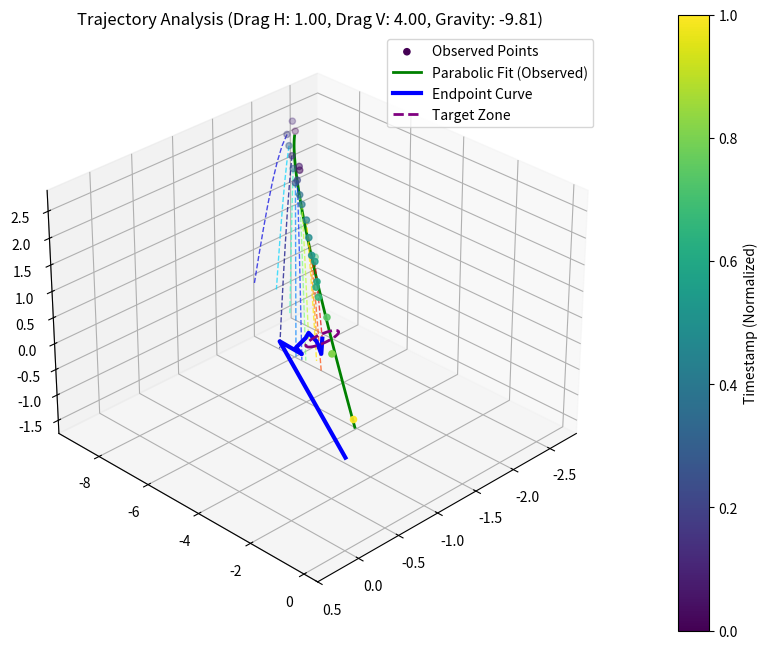

The script that saved this image:
import numpy as np
import matplotlib.pyplot as plt
from mpl_toolkits.mplot3d import Axes3D
from typing import List, Tuple

# --- Configuration for Trajectory Plotting ---
# You will paste the collected points from the output of realsense_viewer_code here.
# Example format:
# plottable_points_with_timestamps = [
#     (-0.1234, -0.5678, 0.9123, 1678886400000),
#     (-0.1250, -0.5700, 0.9150, 1678886400033),
#     # ... more points
# ]
# Original raw data - All points are restored here as requested.
raw_plottable_points_with_timestamps: List[Tuple[float, float, float, float]] = [
    (-2.3642, -9.0580, 2.2182, 1751600578947),
    (-2.0126, -7.8080, 1.9755, 1751600578980),
    (-2.0360, -7.8990, 2.0114, 1751600579013),
    (-2.3662, -9.1800, 2.3824, 1751600579047),
    (-2.0681, -8.2850, 2.1097, 1751600579080),
    (-2.2168, -8.9390, 2.2762, 1751600579113),
    (-1.8964, -7.5480, 1.9220, 1751600579147),
    (-1.8719, -7.5480, 1.8852, 1751600579180),
    (-2.1325, -8.5990, 2.1896, 1751600579214),
    (-2.0187, -8.0870, 1.9409, 1751600579214),
    (-1.8473, -7.3050, 1.7295, 1751600579280),
    (-1.8009, -7.0760, 1.6293, 1751600579314),
    (-1.7446, -6.7260, 1.4503, 1751600579347),
    (-1.6315, -6.2900, 1.2949, 1751600579380),
    (-1.5418, -5.9070, 1.1104, 1751600579414),
    (-1.5666, -5.8560, 0.9866, 1751600579447),
    (-1.4539, -5.4350, 0.7831, 1751600579480),
    (-1.4568, -5.4790, 0.6647, 1751600579514),
    (-1.4173, -5.2660, 0.5533, 1751600579547),
    (-1.9735, -7.0760, 0.4904, 1751600579580),
    (-1.4131, -4.9230, 0.2531, 1751600579614),
    (-1.2012, -4.0920, -0.0823, 1751600579680),
    (-1.2274, -3.3320, -1.1829, 1751600579847)
]

# All original points are now used for plotting and initial kinematics.
plottable_points_with_timestamps = raw_plottable_points_with_timestamps


# --- Trajectory Prediction Configuration ---
INITIAL_GRAVITY_ACCELERATION_Z = -9.81 # m/s^2, assuming Z is 'up' in the remapped plot coordinates.
                                       # This value is used directly in the physics simulation.
TRAJECTORY_PREDICTION_STEPS = 50 # Number of points to generate for the trajectory line
# ------------------------------------------------------------------------------------------

# --- Configuration for Initial Kinematics Calculation Window ---
# Number of initial points to use for fitting the polynomial and determining initial conditions.
# For X/Y velocity (linear fit), need at least 2 points.
# For Z position/velocity (linear fit for Z_adjusted), need at least 2 points.
NUM_POINTS_FOR_INITIAL_KINEMATICS = 12 
# ---------------------------------------------------------------

# --- Configuration for Weighted Regression ---
# Number of most recent points within the calculation window to apply extra weight to.
NUM_RECENT_POINTS_FOR_EXTRA_WEIGHT = 3

# Multiplier for the extra weight. E.g., 10.0 means these points are weighted 10 times more.
EXTRA_WEIGHT_MULTIPLIER = 100.0 
# ---------------------------------------------

# --- Pickleball Physical Parameters (Approximate Values) ---
PICKLEBALL_MASS_KG = 0.026 # Average mass of a pickleball (approx 26 grams)
PICKLEBALL_RADIUS_M = 0.0365 # Average radius of a pickleball (approx 36.5 mm)
PICKLEBALL_CROSS_SECTIONAL_AREA_M2 = np.pi * (PICKLEBALL_RADIUS_M**2)
AIR_DENSITY_KG_M3 = 1.225 # Standard air density at sea level

# Separate drag coefficients for horizontal and vertical movement
INITIAL_DRAG_COEFFICIENT_HORIZONTAL = 1 # Drag affecting X and Y movement
INITIAL_DRAG_COEFFICIENT_VERTICAL = 4.0 # Drag affecting Z movement (increased for slower fall)

# Note: Magnus effect (spin) is not explicitly modeled here due to lack of spin data.
# Its effect is complex (depends on spin rate and axis) and would require additional input.
# -----------------------------------------------------------

# --- Trajectory Prediction Function ---
def predict_trajectory(points_data_for_fit: List[Tuple[float, float, float, float]],
                       gravity_z: float,
                       prediction_total_duration_s: float,
                       num_steps: int,
                       num_recent_weighted: int,
                       extra_weight_mult: float,
                       drag_coefficient_horizontal: float, 
                       drag_coefficient_vertical: float,   
                       air_density: float) -> List[Tuple[float, float, float]]: 
    """
    Predicts a trajectory based on the provided historical points using physics-based simulation,
    calculating initial velocity and acceleration for each axis, and accounting for drag.
    Applies weighting to more recent points during the initial condition fitting.

    Args:
        points_data_for_fit: List of (x, y, z, timestamp_ms) for historical points used for fitting.
        gravity_z: Acceleration due to gravity along the Z-axis (e.g., -9.81 m/s^2).
        prediction_total_duration_s: The total duration (in seconds) for which to predict the trajectory.
                                     This duration starts from the last point in points_data_for_fit.
        num_steps: Number of points to generate for the trajectory line.
        num_recent_weighted: Number of most recent points in points_data_for_fit to apply extra weight to.
        extra_weight_mult: Multiplier for the extra weight.
        drag_coefficient_horizontal: The drag coefficient for horizontal (X, Y) movement.
        drag_coefficient_vertical: The drag coefficient for vertical (Z) movement.
        air_density: The air density to use in the simulation.

    Returns:
        A list of (x, y, z) tuples representing the predicted trajectory.
    """
    # Ensure enough points for a linear fit (degree 1) for all components
    if len(points_data_for_fit) < 2:
        print(f"DEBUG: Not enough points ({len(points_data_for_fit)}) for trajectory prediction (need at least 2 for linear fit). Returning only initial point.")
        if points_data_for_fit:
            return [tuple(points_data_for_fit[-1][:3])] # Return last point if only one
        return []

    # Extract relative timestamps (in seconds) for the fitting window
    t_values_ms = [p[3] for p in points_data_for_fit]
    t_origin_ms = t_values_ms[0]
    relative_t_s = [(t - t_origin_ms) / 1000.0 for t in t_values_ms]

    # Time at which to calculate initial conditions (last point used for fitting)
    t_initial_s = relative_t_s[-1] 

    # Extract remapped coordinates
    x_values = [p[0] for p in points_data_for_fit]
    y_values = [p[1] for p in points_data_for_fit]
    z_values = [p[2] for p in points_data_for_fit]

    # --- Generate Weights for Polynomial Fitting ---
    weights = np.ones(len(points_data_for_fit))
    for j in range(min(num_recent_weighted, len(points_data_for_fit))):
        weights[len(points_data_for_fit) - 1 - j] *= extra_weight_mult

    # --- Calculate Initial Position from the last point in the fitting window ---
    initial_x_pos = x_values[-1]
    initial_y_pos = y_values[-1]
    initial_z_pos = z_values[-1]

    # --- Calculate Initial Velocities (Average over fitting window, weighted) ---
    # Calculate time difference for the entire fitting window
    time_diff_for_fit_s = relative_t_s[-1] - relative_t_s[0]

    initial_x_vel = 0.0
    initial_y_vel = 0.0
    initial_z_vel_nongrav = 0.0

    if time_diff_for_fit_s > 1e-9: # Avoid division by zero
        # Use simple average velocity over the weighted window for robustness
        initial_x_vel = (x_values[-1] - x_values[0]) / time_diff_for_fit_s
        initial_y_vel = (y_values[-1] - y_values[0]) / time_diff_for_fit_s
        
        # For Z, calculate non-gravitational velocity component
        z_adjusted_first = z_values[0] - 0.5 * gravity_z * relative_t_s[0]**2
        z_adjusted_last = z_values[-1] - 0.5 * gravity_z * relative_t_s[-1]**2
        initial_z_vel_nongrav = (z_adjusted_last - z_adjusted_first) / time_diff_for_fit_s

    initial_z_vel = initial_z_vel_nongrav + gravity_z * relative_t_s[-1] # Add gravitational component

    # Non-gravitational accelerations are explicitly zero for this model
    x_accel_nongrav = 0.0
    y_accel_nongrav = 0.0
    z_accel_nongrav = 0.0
    
    # The total Z acceleration used in simulation is just gravity
    total_z_accel_for_print = gravity_z 

    print(f"\n--- Prediction Parameters (using {len(points_data_for_fit)} weighted points) ---")
    print(f"Time Origin (ms): {t_origin_ms}")
    print(f"Prediction Start Time (relative s): {t_initial_s:.4f}")
    print(f"Prediction Total Duration (s): {prediction_total_duration_s:.4f}")
    print(f"Initial Position (X, Y, Z): ({initial_x_pos:.4f}, {initial_y_pos:.4f}, {initial_z_pos:.4f})")
    print(f"Initial Velocity (X, Y, Z): ({initial_x_vel:.4f}, {initial_y_vel:.4f}, {initial_z_vel:.4f})")
    print(f"Total Z Acceleration (used in simulation): {total_z_accel_for_print:.4f}") 
    print("-------------------------------------------------")

    # --- Physics-Based Trajectory Simulation (Euler's Method) ---
    predicted_trajectory = []
    current_pos = np.array([initial_x_pos, initial_y_pos, initial_z_pos])
    current_vel = np.array([initial_x_vel, initial_y_vel, initial_z_vel])
    
    if prediction_total_duration_s <= 0:
        print(f"DEBUG: Prediction duration is non-positive ({prediction_total_duration_s:.4f}s). Returning only initial point.")
        return [tuple(current_pos)]

    dt = prediction_total_duration_s / num_steps

    for i in range(num_steps):
        # Stop simulation if Z position is at or below 0
        if current_pos[2] <= 0:
            predicted_trajectory.append(tuple(current_pos)) # Add the point where it hits the plane
            break

        predicted_trajectory.append(tuple(current_pos))

        # Calculate forces
        F_gravity = np.array([0.0, 0.0, gravity_z * PICKLEBALL_MASS_KG])

        # Directional Drag Force Calculation
        F_drag = np.array([0.0, 0.0, 0.0])

        # Horizontal velocity components
        v_x, v_y = current_vel[0], current_vel[1]
        v_horizontal_mag = np.linalg.norm([v_x, v_y])

        if v_horizontal_mag > 1e-6:
            # Drag for horizontal movement
            F_drag_horizontal_magnitude = 0.5 * air_density * (v_horizontal_mag**2) * PICKLEBALL_CROSS_SECTIONAL_AREA_M2 * drag_coefficient_horizontal
            F_drag[0] = -F_drag_horizontal_magnitude * (v_x / v_horizontal_mag)
            F_drag[1] = -F_drag_horizontal_magnitude * (v_y / v_horizontal_mag)

        # Vertical velocity component
        v_z = current_vel[2]
        v_vertical_mag = abs(v_z) # Magnitude of vertical velocity

        if v_vertical_mag > 1e-6:
            # Drag for vertical movement
            F_drag_vertical_magnitude = 0.5 * air_density * (v_vertical_mag**2) * PICKLEBALL_CROSS_SECTIONAL_AREA_M2 * drag_coefficient_vertical
            F_drag[2] = -F_drag_vertical_magnitude * np.sign(v_z) # Apply drag opposite to vertical motion
        
        F_magnus = np.array([0.0, 0.0, 0.0]) # Placeholder for Magnus force (requires spin data)

        F_net = F_gravity + F_drag + F_magnus
        
        current_accel = F_net / PICKLEBALL_MASS_KG
        
        # No non-gravitational acceleration terms from polynomial fit are added here,
        # as they are assumed to be zero due to the linear fit.

        # Euler integration: Update velocity and position
        current_vel += current_accel * dt
        current_pos += current_vel * dt

    # If the loop finished without hitting Z=0 (e.g., prediction_total_duration_s was too short)
    # ensure the last calculated point is included. This is mostly for completeness,
    # as the break condition handles the primary stopping.
    if current_pos[2] > 0 and len(predicted_trajectory) < num_steps + 1:
        predicted_trajectory.append(tuple(current_pos))

    return predicted_trajectory
# ------------------------------------------------------------------------------------------

# --- Matplotlib Plotting Logic ---
fig = plt.figure(figsize=(10, 8))
ax = fig.add_subplot(111, projection='3d')

# Initial view
initial_elev = 30
initial_azim = 45
ax.view_init(elev=initial_elev, azim=initial_azim)

# Plot all historical points
xs_plot = [p[0] for p in plottable_points_with_timestamps]
ys_plot = [p[1] for p in plottable_points_with_timestamps]
zs_plot = [p[2] for p in plottable_points_with_timestamps]
t_values_ms_plot = [p[3] for p in plottable_points_with_timestamps]
relative_t_s_plot = [(t - t_values_ms_plot[0]) / 1000.0 for t in t_values_ms_plot]

scatter = None
cbar = None
line = None
title_text = ax.set_title('') # Placeholder for dynamic title
endpoint_curve_line = None # Initialize for global scope
parabolic_fit_line = None # Initialize for global scope
target_zone_circle = None # Initialize for global scope

def update_plot(val=None):
    global scatter, cbar, line, title_text, endpoint_curve_line, parabolic_fit_line, target_zone_circle

    current_drag_coefficient_horizontal = INITIAL_DRAG_COEFFICIENT_HORIZONTAL
    current_drag_coefficient_vertical = INITIAL_DRAG_COEFFICIENT_VERTICAL
    current_gravity_z = INITIAL_GRAVITY_ACCELERATION_Z 

    # Clear previous plot elements
    if scatter:
        scatter.remove()
    # Clear all previous trajectory lines
    for artist in ax.lines:
        artist.remove()
    if cbar:
        cbar.remove()
    
    # Re-plot historical points
    if plottable_points_with_timestamps:
        min_timestamp = min(p[3] for p in plottable_points_with_timestamps)
        max_timestamp = max(p[3] for p in plottable_points_with_timestamps)
        
        if max_timestamp == min_timestamp:
            colors = [0.5] * len(plottable_points_with_timestamps)
        else:
            colors = [(t - min_timestamp) / (max_timestamp - min_timestamp) for t in (p[3] for p in plottable_points_with_timestamps)]
        
        scatter = ax.scatter(xs_plot, ys_plot, zs_plot, c=colors, cmap='viridis', marker='o', s=20, label='Observed Points')
        cbar = fig.colorbar(scatter, ax=ax, pad=0.1)
        cbar.set_label('Timestamp (Normalized)')
        
    else:
        scatter = ax.scatter([], [], [], c='r', marker='o', s=20) # Plot empty if no points

    # --- Parabolic Fit to Observed Points ---
    if len(plottable_points_with_timestamps) >= 3: # Need at least 3 points for a quadratic fit
        # Fit X, Y, Z coordinates independently as quadratic functions of relative time
        poly_coeffs_x_obs = np.polyfit(relative_t_s_plot, xs_plot, 2)
        poly_coeffs_y_obs = np.polyfit(relative_t_s_plot, ys_plot, 2)
        poly_coeffs_z_obs = np.polyfit(relative_t_s_plot, zs_plot, 2)

        # Create polynomial functions
        poly_x_obs = np.poly1d(poly_coeffs_x_obs)
        poly_y_obs = np.poly1d(poly_coeffs_y_obs)
        poly_z_obs = np.poly1d(poly_coeffs_z_obs)

        # Generate points for the fitted curve over the observed time range
        t_fit_obs = np.linspace(min(relative_t_s_plot), max(relative_t_s_plot), 100)
        x_fit_obs = poly_x_obs(t_fit_obs)
        y_fit_obs = poly_y_obs(t_fit_obs)
        z_fit_obs = poly_z_obs(t_fit_obs)

        parabolic_fit_line, = ax.plot(x_fit_obs, y_fit_obs, z_fit_obs, color='green', linestyle='-', linewidth=2, label='Parabolic Fit (Observed)')
    else:
        print("INFO: Not enough points for parabolic fit to observed data (need at least 3).")


    all_predicted_trajectories = []
    endpoints_of_trajectories = []

    # Loop from 5 to 16 points for initial kinematics
    for num_points_for_kinematics_iter in range(5, 17): # Range is exclusive at end, so 17 for 16 points
        if len(plottable_points_with_timestamps) >= num_points_for_kinematics_iter:
            points_for_fitting = plottable_points_with_timestamps[:num_points_for_kinematics_iter]
            
            # Set a sufficiently long duration to ensure it hits Z=0 if it will.
            prediction_total_duration_s = 5.0 

            current_predicted_trajectory = predict_trajectory(
                points_for_fitting,
                current_gravity_z, 
                prediction_total_duration_s,
                TRAJECTORY_PREDICTION_STEPS,
                NUM_RECENT_POINTS_FOR_EXTRA_WEIGHT,
                EXTRA_WEIGHT_MULTIPLIER,
                current_drag_coefficient_horizontal, 
                current_drag_coefficient_vertical,   
                AIR_DENSITY_KG_M3
            )
            all_predicted_trajectories.append(current_predicted_trajectory)
            
            # Store the last point (endpoint) of each trajectory
            if current_predicted_trajectory:
                endpoints_of_trajectories.append(current_predicted_trajectory[-1])
        else:
            print(f"INFO: Not enough points for NUM_POINTS_FOR_INITIAL_KINEMATICS = {num_points_for_kinematics_iter}. Skipping.")
            break # Stop if we don't have enough data points

    # Filter endpoints: remove any endpoints where Y-coordinate is less than -6.0 (more than 6m in front)
    # This filter is now applied to the predicted endpoints as requested.
    filtered_endpoints = [ep for ep in endpoints_of_trajectories if ep[1] >= -6.0]
    endpoints_of_trajectories = filtered_endpoints # Update the list with filtered endpoints

    # Plot all generated trajectories
    for i, traj in enumerate(all_predicted_trajectories):
        if traj:
            traj_xs = [p[0] for p in traj]
            traj_ys = [p[1] for p in traj]
            traj_zs = [p[2] for p in traj]
            # Use a different color for each trajectory or a gradient if many
            ax.plot(traj_xs, traj_ys, traj_zs, color=plt.cm.jet(i / len(all_predicted_trajectories)), linestyle='--', linewidth=1, alpha=0.7)

    # Draw the curve connecting endpoints
    if endpoints_of_trajectories:
        # Add (0,0,0) as the starting point for the endpoint curve
        endpoint_coords_x = [0.0] + [p[0] for p in endpoints_of_trajectories]
        endpoint_coords_y = [0.0] + [p[1] for p in endpoints_of_trajectories]
        # Force Z-coordinates to be 0.0 for the endpoint curve
        endpoint_coords_z = [0.0] * (len(endpoints_of_trajectories) + 1) # All points on Z=0 plane
        
        endpoint_curve_line, = ax.plot(endpoint_coords_x, endpoint_coords_y, endpoint_coords_z, 
                                     color='blue', linestyle='-', linewidth=3, label='Endpoint Curve')
        ax.legend() # Update legend to include endpoint curve

        # --- Draw Variable Radius Circle around the last endpoint ---
        CIRCLE_RADIUS = 0.2 # meters, fixed radius for the target zone
        last_filtered_endpoint = endpoints_of_trajectories[-1]
        center_x, center_y = last_filtered_endpoint[0], last_filtered_endpoint[1]

        theta = np.linspace(0, 2 * np.pi, 100)
        circle_x = center_x + CIRCLE_RADIUS * np.cos(theta)
        circle_y = center_y + CIRCLE_RADIUS * np.sin(theta)
        circle_z = np.zeros_like(theta) # Always on Z=0 plane

        target_zone_circle, = ax.plot(circle_x, circle_y, circle_z, color='purple', linestyle='--', linewidth=2, label='Target Zone')
        ax.legend() # Update legend again to include the target zone
    else:
        print("INFO: No filtered endpoints to draw the endpoint curve or target zone.")


    # Set consistent axis limits for better visualization
    all_x_coords = xs_plot[:]
    all_y_coords = ys_plot[:]
    all_z_coords = zs_plot[:]

    if 'x_fit_obs' in locals(): # Check if parabolic fit was generated
        all_x_coords.extend(x_fit_obs)
        all_y_coords.extend(y_fit_obs)
        all_z_coords.extend(z_fit_obs)

    for traj in all_predicted_trajectories:
        if traj:
            all_x_coords.extend([p[0] for p in traj])
            all_y_coords.extend([p[1] for p in traj])
            all_z_coords.extend([p[2] for p in traj])

    if endpoints_of_trajectories:
        all_x_coords.extend(endpoint_coords_x)
        all_y_coords.extend(endpoint_coords_y)
        all_z_coords.extend(endpoint_coords_z) # These are all 0.0

    if 'circle_x' in locals(): # Check if circle was generated
        all_x_coords.extend(circle_x)
        all_y_coords.extend(circle_y)
        all_z_coords.extend(circle_z) # These are all 0.0

    if all_x_coords: # Only set limits if there's data
        min_x, max_x = min(all_x_coords), max(all_x_coords)
        min_y, max_y = min(all_y_coords), max(all_y_coords)
        min_z, max_z = min(all_z_coords), max(all_z_coords)

        buffer = 0.5
        ax.set_xlim([min_x - buffer, max_x + buffer])
        ax.set_ylim([min_y - buffer, max_y + buffer])
        ax.set_zlim([min_z - buffer, max_z + buffer]) 

    title_text.set_text(f'Trajectory Analysis (Drag H: {current_drag_coefficient_horizontal:.2f}, Drag V: {current_drag_coefficient_vertical:.2f}, Gravity: {current_gravity_z:.2f})')
    fig.canvas.draw_idle()

# Initial plot update
update_plot()

plt.show()
